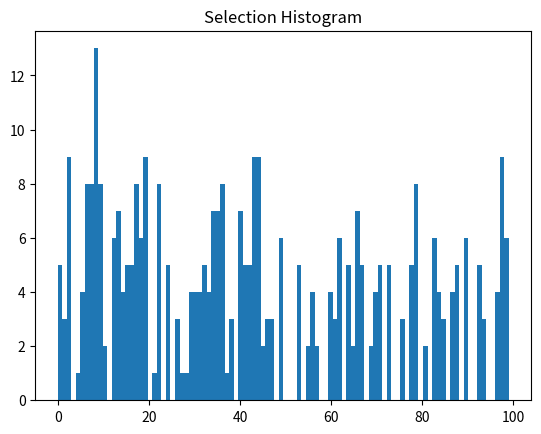

Reproduce this figure in Python.
#!/usr/bin/env python2
# -*- coding: utf-8 -*-
"""
Created on Fri Jul 20 16:16:56 2018

@author: isaaclera
"""

routes = [
    ([13], 206),
    ([100], 443),
    ([67, 19, 2, 100], 235),
    ([100], 338),
    ([100], 599),
    ([100], 439),
    ([34, 93, 40], 283),
    ([62, 6], 484),
    ([100], 236),
    ([100], 384),
    ([72, 20, 0, 3, 30], 457),
    ([24, 5, 6, 60], 340),
    ([87, 1, 50], 409),
    ([100], 432),
    ([62, 5, 2, 100], 460),
    ([79], 580),
    ([87, 1, 2, 19], 427),
    ([62, 5, 2, 100], 537),
    ([33, 1, 4], 175),
    ([24, 5, 17], 568),
    ([100], 238),
    ([46], 392),
    ([100], 329),
    ([62, 6], 494),
    ([13, 35], 225),
    ([100], 142),
    ([87], 417),
    ([100], 311),
    ([100], 245),
    ([100], 444),
    ([100], 144),
    ([81, 2, 100], 601),
    ([31, 41, 97], 191),
    ([100], 247),
    ([99, 6, 47, 66], 470),
    ([100], 524),
    ([100], 146),
    ([100], 591),
    ([38, 7, 2, 100], 592),
    ([83, 70, 2, 79], 572),
    ([81, 2, 100], 440),
    ([44], 231),
    ([46], 424),
    ([87, 1, 4, 8], 476),
    ([40, 76], 287),
    ([100], 306),
    ([100], 448),
    ([24, 5, 2, 100], 304),
    ([0, 2, 19], 421),
    ([77, 50, 1, 5, 90], 278),
    ([93, 40, 0, 8], 476),
    ([100], 589),
    ([100], 594),
    ([100], 250),
    ([100], 321),
    ([46, 2, 57], 401),
    ([46, 2, 100], 601),
    ([100], 137),
    ([100], 158),
    ([36, 20, 0, 8, 73], 464),
    ([33, 1, 2, 100], 523),
    ([58, 12, 2, 20, 32], 449),
    ([23, 28, 0, 68, 16], 263),
    ([50, 25, 70, 73], 464),
    ([97, 41], 226),
    ([65, 29], 507),
    ([100], 442),
    ([100], 585),
    ([46, 2, 19], 427),
    ([26, 2, 3], 370),
    ([96, 4, 2, 100], 314),
    ([100], 540),
    ([99, 28], 257),
    ([100], 522),
    ([33, 1, 2, 100], 528),
    ([96, 4, 2, 79], 572),
    ([100], 317),
    ([61, 16, 6, 99], 255),
    ([100], 307),
    ([46, 2, 12], 416),
    ([87, 1, 2, 6, 99], 255),
    ([52, 5, 2, 100], 275),
    ([12, 2, 100], 322),
    ([100], 441),
    ([100], 605),
    ([40, 93], 296),
    ([7, 17], 560),
    ([52, 5, 2, 100], 528),
    ([100], 243),
    ([13, 2, 20, 36], 211),
    ([100], 336),
    ([67, 19, 72], 455),
    ([4, 8, 51], 348),
    ([21, 5, 2, 100], 252),
    ([100], 145),
    ([0, 2], 395),
    ([44, 2, 100], 440),
    ([79, 71], 554),
    ([46, 2], 411),
    ([100], 148),
    ([93, 40, 0, 2, 100], 139),
    ([17, 5, 2, 100], 153),
    ([100], 600),
    ([87, 1, 2], 403),
    ([46, 2], 395),
    ([100], 390),
    ([100], 308),
    ([100], 538),
    ([32], 452),
    ([100], 586),
    ([100], 607),
    ([44, 2, 100], 543),
    ([100], 309),
    ([14, 2, 100], 275),
    ([67, 19, 2, 100], 314),
    ([33, 1, 87], 393),
    ([100], 157),
    ([73, 8, 0, 28, 99], 468),
    ([100], 312),
    ([100], 254),
    ([100], 337),
    ([100], 598),
    ([61, 16, 6, 60], 340),
    ([0, 2, 46], 408),
    ([100], 527),
    ([0, 2, 19], 427),
    ([100], 248),
    ([99, 6, 2, 69], 261),
    ([100], 160),
    ([96, 4, 2, 100], 379),
    ([100], 324),
    ([0, 2, 12], 416),
    ([32, 20, 2, 100], 601),
    ([100], 138),
    ([100], 159),
    ([100], 445),
    ([71, 2, 100], 601),
    ([100], 315),
    ([100], 246),
    ([52, 5, 2, 100], 235),
    ([100], 525),
    ([100], 544),
    ([100], 381),
    ([100], 150),
    ([51], 360),
    ([13], 218),
    ([100], 305),
    ([100], 249),
    ([98, 2, 6, 60], 340),
    ([100], 588),
    ([100], 593),
    ([4, 8, 51], 364),
    ([98, 2, 100], 583),
    ([40], 301),
    ([100], 383),
    ([98, 2, 12], 495),
    ([100], 154),
    ([100], 595),
    ([61, 16, 5, 2, 100], 528),
    ([20], 561),
    ([98, 2, 100], 242),
    ([4, 2, 29, 65], 356),
    ([100], 437),
    ([34, 93, 40, 90], 293),
    ([46, 2, 100], 537),
    ([50], 425),
    ([55, 2, 100], 139),
    ([71, 3], 376),
    ([8, 0], 482),
    ([100], 597),
    ([13, 22], 201),
    ([14, 2, 0], 391),
    ([14, 2, 100], 601),
    ([6, 29, 65], 502),
    ([100], 382),
    ([100], 333),
    ([65, 29, 2, 100], 583),
    ([83, 70, 2, 100], 162),
    ([100], 240),
    ([58, 12, 2, 6, 99], 255),
    ([100], 319),
    ([88, 28, 0, 2, 100], 242),
    ([100], 519),
    ([83, 70, 73, 8, 32], 273),
    ([36, 20, 44], 577),
    ([100], 164),
    ([83, 70, 87], 393),
    ([100], 140),
    ([71, 79], 572),
    ([90, 40, 93, 34], 280),
    ([100], 596),
    ([100], 386),
    ([77, 57, 2, 100], 242),
    ([44, 20], 552),
    ([87, 1, 2], 411),
    ([71, 2, 100], 543),
    ([100], 147),
    ([16, 5, 2, 70, 83], 269),
    ([14, 2, 6, 36], 461),
    ([87, 1], 419),
    ([31, 41], 195),
    ([61, 16, 5, 2, 100], 537),
    ([40, 0, 15], 298),
    ([100], 328),
    ([100], 325),
    ([31, 41, 97], 185),
    ([100], 251),
    ([100], 141),
    ([100], 529),
    ([100], 327),
    ([34, 93, 40], 289),
    ([96, 70, 87], 393),
    ([52, 5, 17], 568),
    ([62, 5, 2, 3], 376),
    ([100], 156),
    ([87, 1, 50], 400),
    ([4, 2, 100], 388),
    ([100], 387),
    ([64, 3, 2, 100], 601),
    ([100], 435),
    ([98, 2, 0], 482),
    ([81, 98], 480),
    ([52, 5, 2, 19, 72], 455),
    ([52, 5, 90], 278),
    ([46, 2, 100], 433),
    ([24, 5, 2, 100], 537),
    ([16, 6, 60, 27], 265),
    ([58, 12, 2, 100], 314),
    ([100], 330),
    ([100], 318),
    ([100], 323),
    ([81, 2, 100], 242),
    ([77, 57, 2, 100], 304),
    ([87, 1, 2, 100], 601),
    ([100], 606),
    ([44, 20, 36], 569),
    ([100], 320),
    ([100], 431),
    ([27], 267),
    ([0, 2, 6], 488),
    ([97, 41, 31], 177),
    ([100], 276),
    ([7, 2, 100], 149),
    ([97, 27, 19, 53], 212),
    ([46, 2, 98], 480),
    ([4, 2, 44], 189),
    ([100], 237),
    ([33, 1, 5, 90], 278),
    ([100], 241),
    ([100], 436),
    ([100], 584),
    ([52, 5, 2, 100], 601),
    ([77, 57, 2, 100], 543),
    ([100], 380),
    ([0, 2], 403),
    ([46], 408),
    ([100], 151),
    ([100], 539),
    ([44, 2, 100], 583),
    ([100], 587),
    ([87, 1, 2, 100], 592),
    ([100], 310),
    ([24, 5, 46], 392),
    ([71], 562),
    ([6], 488),
    ([0, 2], 411),
    ([33, 1, 50], 462),
    ([3, 0, 40, 93], 374),
    ([100], 313),
    ([8, 86, 6], 494),
    ([46, 2, 100], 316),
    ([100], 518),
    ([46, 2], 403),
    ([31], 219),
    ([4, 1], 351),
    ([100], 434),
    ([100], 459),
    ([87, 1, 5, 17], 568),
    ([100], 389),
    ([100], 332),
    ([97, 41, 2, 6, 99], 255),
    ([100], 143),
    ([98, 2, 100], 275),
    ([29], 513),
    ([100], 603),
    ([4, 13], 181),
    ([100], 163),
    ([100], 334),
    ([100], 446),
    ([3, 2, 26], 367),
    ([60, 6, 2, 4], 343),
    ([100], 385),
    ([87, 1, 2, 100], 235),
    ([83, 70, 2, 100], 242),
    ([4, 13], 194),
    ([100], 520),
    ([100], 526),
    ([100], 541),
    ([97, 41, 2, 100], 583),
    ([98], 480),
    ([62], 479),
    ([100], 161),
    ([55, 2, 19, 72], 455),
    ([46, 2, 19], 421),
    ([93, 40, 0, 2, 100], 543),
    ([100], 604),
    ([41, 31], 207),
    ([23, 20, 2, 19, 89], 271),
    ([100], 530),
    ([97, 41, 2, 98], 480),
    ([71, 2, 20, 32], 449),
    ([100], 155),
    ([66], 473),
    ([0, 2, 57], 401),
    ([100], 326),
    ([100], 244),
    ([55, 2, 3], 376),
    ([97, 41, 2, 100], 242),
    ([100], 438),
    ([64, 3, 2, 100], 583),
    ([67, 19, 2, 100], 601),
    ([17, 7], 551),
    ([87, 1, 2], 395),
    ([83, 70, 2, 100], 136),
    ([32, 20, 2, 100], 583),
    ([100], 521),
    ([100], 447),
    ([100], 542),
    ([58, 12, 2, 100], 379),
    ([52, 5, 2, 100], 304),
    ([97, 41, 2, 0, 8], 199),
    ([100], 590),
    ([38, 7, 17], 568),
    ([61, 16, 5, 2, 100], 331),
    ([97], 233),
    ([17], 576),
    ([99, 28, 23], 259),
    ([100], 335),
    ([100], 253),
    ([100], 602),
    ([100], 152),
    ([46, 2, 100], 304),
    ([100], 239),
]

routes = [
    ([28, 99], 552),
    ([32, 20, 2, 13, 22], 294),
    ([47, 6], 418),
    ([35], 215),
    ([35], 223),
    ([53], 401),
    ([14, 2, 7], 519),
    ([70], 370),
    ([43], 178),
    ([15], 543),
    ([40], 177),
    ([5, 6, 36], 495),
    ([83, 70, 2, 7], 519),
    ([13], 264),
    ([44, 20, 36], 267),
    ([83, 70, 2, 9, 64], 79),
    ([29, 2], 201),
    ([19], 144),
    ([61], 308),
    ([87], 311),
    ([64, 9, 7], 519),
    ([57, 2, 9], 345),
    ([8, 66], 512),
    ([44], 277),
    ([43, 57], 329),
    ([44, 20, 36], 284),
    ([84], 480),
    ([76], 371),
    ([2], 213),
    ([87, 70, 73], 350),
    ([19], 141),
    ([15, 0, 8], 384),
    ([93], 220),
    ([87, 1], 166),
    ([14], 167),
    ([29], 210),
    ([7, 17], 420),
    ([93, 40], 182),
    ([46], 206),
    ([44], 291),
    ([56, 15, 37, 61], 207),
    ([6], 448),
    ([78], 124),
    ([83], 331),
    ([98], 428),
    ([99], 554),
    ([81, 98], 410),
    ([60], 503),
    ([7, 2, 13, 35], 525),
    ([9], 396),
    ([38], 301),
    ([0], 429),
    ([2], 229),
    ([12, 2, 0], 411),
    ([43], 188),
    ([5], 364),
    ([73, 70, 83], 381),
    ([98], 452),
    ([24], 246),
    ([46], 198),
    ([0, 2, 12], 419),
    ([38], 295),
    ([93, 40, 76], 361),
    ([35], 231),
    ([17], 455),
    ([18], 158),
    ([58, 12], 408),
    ([18, 26, 85], 151),
    ([71], 175),
    ([99], 557),
    ([22], 300),
    ([97], 127),
    ([62], 184),
    ([18], 162),
    ([17], 450),
    ([38], 298),
    ([73, 70], 360),
    ([14, 13], 244),
    ([44], 272),
    ([52, 5, 90], 312),
    ([18, 5, 2, 98], 157),
    ([93], 228),
    ([37, 61, 16, 22], 479),
    ([23, 28], 551),
    ([84], 481),
    ([81, 2, 0], 453),
    ([24, 9, 2, 44], 261),
    ([32, 20, 2, 9, 64], 79),
    ([35, 15, 56], 549),
    ([40, 76, 18], 152),
    ([83, 70, 73], 350),
    ([79, 2, 78], 119),
    ([9, 33], 385),
    ([81, 2, 9, 64], 79),
    ([67], 309),
    ([49, 25, 95, 79], 466),
    ([65, 47, 66, 8], 484),
    ([44, 20, 36], 280),
    ([99], 556),
    ([90, 5, 6], 395),
    ([88], 176),
    ([65, 47, 6], 407),
    ([44], 261),
    ([8, 73], 489),
    ([93], 212),
    ([32, 20, 2, 79], 88),
    ([2], 221),
    ([35, 13, 2, 7], 531),
    ([12], 444),
    ([23, 20, 2, 41], 237),
    ([67, 19, 94], 296),
    ([67, 27], 520),
    ([13, 45], 285),
    ([71, 3, 10], 304),
    ([93, 34], 202),
    ([99], 553),
    ([32], 137),
    ([93, 40, 90], 382),
    ([56, 3, 2], 209),
    ([67, 19, 2, 0, 8], 484),
    ([16], 80),
    ([31, 41, 97], 122),
    ([6], 424),
    ([58, 43, 19], 133),
    ([18], 152),
    ([43], 315),
    ([88], 186),
    ([34], 233),
    ([24], 250),
    ([27, 25, 74, 15, 35], 525),
    ([17], 426),
    ([64, 9, 2, 13, 22], 294),
    ([8], 313),
    ([58, 43], 306),
    ([97], 117),
    ([61, 37, 0, 8], 333),
    ([49], 474),
    ([40, 0, 2, 98], 157),
    ([40], 172),
    ([47], 432),
    ([61, 37, 15], 325),
    ([87], 332),
    ([67], 318),
    ([8], 333),
    ([8, 73], 350),
    ([42], 465),
    ([60], 499),
    ([40, 93], 351),
    ([15, 6, 5], 344),
    ([49], 468),
    ([14, 13, 22], 294),
    ([87, 1, 2, 44], 247),
    ([14], 169),
    ([46, 2], 201),
    ([34], 214),
    ([67], 339),
    ([61, 37, 15, 56], 199),
    ([67, 19, 53], 349),
    ([62], 174),
    ([30], 560),
    ([43], 336),
    ([88], 196),
    ([33, 1, 2, 13, 35], 459),
    ([58, 12, 2, 0, 8], 484),
    ([52, 5, 18], 148),
    ([37, 15, 84], 478),
    ([43], 173),
    ([90], 322),
    ([87, 1, 25, 49], 471),
    ([8, 66], 493),
    ([29], 226),
    ([44], 251),
    ([13], 249),
    ([2], 225),
    ([33], 335),
    ([53], 359),
    ([58, 43], 183),
    ([66], 516),
    ([16], 82),
    ([6], 442),
    ([42], 467),
    ([19], 136),
    ([94], 299),
    ([44], 256),
    ([14], 171),
    ([60], 508),
    ([24], 276),
    ([40], 192),
    ([18, 26], 154),
    ([33], 305),
    ([34], 230),
    ([40, 0, 2, 26], 154),
    ([13], 254),
    ([24, 9], 269),
    ([79], 93),
    ([46], 234),
    ([35, 15, 49], 460),
    ([52, 5, 16], 78),
    ([41, 2, 69], 242),
    ([22], 297),
    ([36], 515),
    ([2], 217),
    ([32, 8, 0, 15, 49], 471),
    ([41, 2, 5, 62], 238),
    ([24], 290),
    ([96, 4, 2, 3, 30], 561),
    ([1], 168),
    ([61], 235),
    ([79, 2, 78], 101),
    ([49, 15, 42], 461),
    ([71], 185),
    ([87], 321),
    ([17], 445),
    ([85], 165),
    ([33], 314),
    ([42], 463),
    ([9], 365),
    ([5, 2, 70, 73], 489),
    ([31], 91),
    ([88], 191),
    ([41], 243),
    ([38, 7], 519),
    ([6, 47], 413),
    ([46, 2], 209),
    ([66], 509),
    ([99], 555),
    ([71], 190),
    ([17, 7], 412),
    ([49, 15], 464),
    ([9], 355),
    ([1], 170),
    ([88], 181),
    ([65], 236),
    ([83], 320),
    ([81, 98], 422),
    ([31, 41, 97], 103),
    ([19], 128),
    ([71], 195),
    ([26, 2, 3, 30], 559),
    ([98], 446),
    ([24, 5, 6, 36], 284),
    ([83], 340),
    ([7, 17], 431),
    ([84], 482),
    ([57], 389),
    ([40], 187),
    ([83, 70], 391),
    ([46, 2, 55], 403),
    ([67, 19, 2, 79], 88),
    ([5, 6, 36], 511),
    ([87, 1, 5, 16], 78),
    ([24, 5], 483),
    ([0, 2, 6], 435),
    ([90], 342),
    ([71], 180),
    ([31], 104),
    ([24, 5, 6, 36], 280),
    ([47], 456),
    ([8, 66], 496),
    ([0], 453),
    ([46, 2, 79], 88),
    ([40, 76], 392),
    ([62], 189),
    ([41], 240),
    ([40, 0, 2, 26, 85], 151),
    ([13, 45], 281),
    ([19, 43], 271),
    ([47, 6], 435),
    ([29], 218),
    ([32], 129),
    ([46, 2, 13, 22], 294),
    ([65, 29], 197),
    ([53], 380),
    ([13, 14], 259),
    ([87, 70], 391),
    ([81, 98], 440),
    ([8], 323),
    ([81], 434),
    ([52, 5, 12], 408),
    ([64], 81),
    ([98, 2, 19], 133),
    ([4, 2, 0], 411),
    ([41, 2, 69], 241),
    ([33, 1, 7], 519),
    ([79, 2, 78], 111),
    ([58, 12, 5, 16], 78),
    ([53], 369),
    ([13], 274),
    ([40, 93, 34], 160),
    ([12], 449),
    ([79, 2, 3, 56], 106),
    ([29, 65], 208),
    ([58, 43, 19], 245),
    ([43], 193),
    ([90, 40], 326),
    ([66], 504),
    ([9], 376),
    ([78], 115),
    ([32], 134),
    ([40, 76, 18], 158),
    ([18, 5, 2, 98], 161),
    ([19, 2, 44], 251),
    ([62], 179),
    ([33, 9], 324),
    ([31], 95),
    ([30, 3, 2, 26], 558),
    ([5, 90], 382),
    ([8], 384),
    ([5, 6, 60], 492),
    ([87, 1, 2, 79], 88),
    ([55], 404),
    ([98, 81], 415),
    ([96, 4], 406),
    ([55, 5, 90], 312),
    ([87], 341),
    ([65, 47, 66, 8], 303),
    ([32], 145),
    ([42], 462),
    ([35, 15, 56], 536),
    ([31, 41], 108),
    ([67], 390),
    ([10, 0, 8], 313),
    ([35, 15], 527),
    ([32], 142),
    ([64], 83),
    ([94], 302),
    ([61, 37, 0, 8], 313),
    ([71, 2, 19], 133),
    ([83, 70, 2, 3, 30], 561),
    ([67], 330),
    ([14, 2, 0, 40], 149),
    ([67, 19], 245),
    ([38, 25, 49], 471),
    ([83], 402),
    ([56, 15, 35], 203),
    ([5], 354),
    ([10], 334),
    ([13], 289),
    ([7, 17], 436),
    ([97, 41, 31], 85),
    ([10, 0, 8], 323),
    ([34], 222),
    ([93], 200),
    ([13], 270),
    ([12], 425),
    ([98, 2, 13, 22], 294),
    ([79], 97),
    ([62], 194),
    ([58, 12, 2, 7], 519),
    ([41], 239),
    ([24], 266),
    ([9], 345),
    ([24, 5, 21], 255),
    ([98, 2, 0, 37], 477),
    ([38, 7, 17], 409),
    ([83], 310),
    ([66], 500),
    ([15], 539),
    ([93, 34], 205),
    ([83, 70, 2, 79], 88),
]
lastDevices = []
for item in routes:
    lastDevices.append(item[0][-1])

import matplotlib.pyplot as plt
import numpy as np

print(np.histogram(lastDevices, bins=list(range(101))))
plt.hist(lastDevices, bins=100)  # arguments are passed to np.histogram
plt.title("Selection Histogram")
plt.show()
